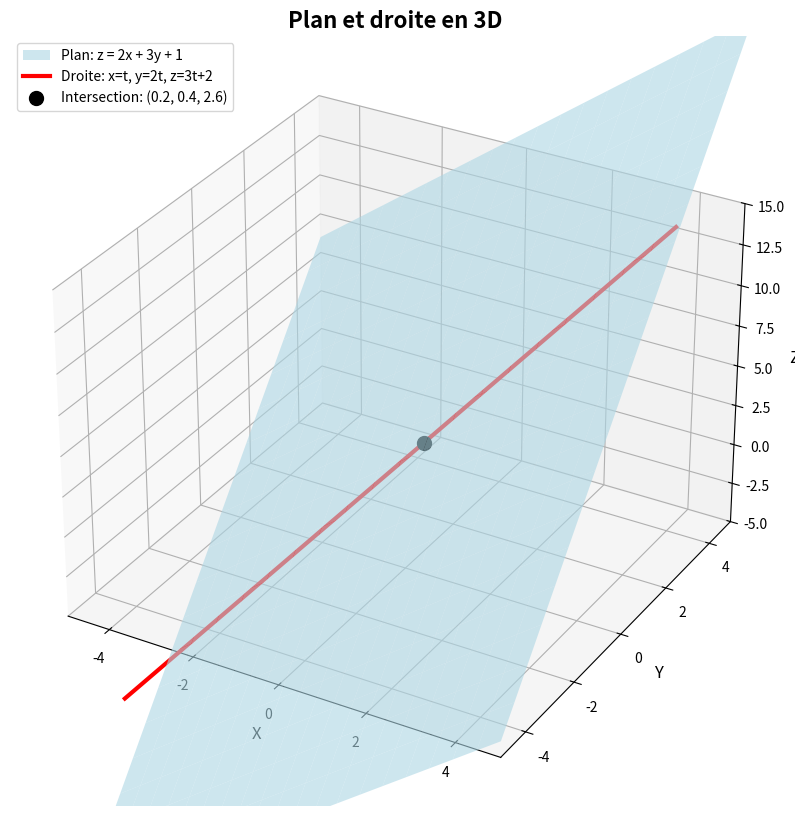

This figure's Python source:
import numpy as np
import matplotlib.pyplot as plt
from mpl_toolkits.mplot3d import Axes3D

# Création de la figure 3D
fig = plt.figure(figsize=(12, 10))
ax = fig.add_subplot(111, projection='3d')

# Définir les paramètres du plan
# Plan: z = 2x + 3y + 1
x = np.linspace(-5, 5, 20)
y = np.linspace(-5, 5, 20)
X, Y = np.meshgrid(x, y)
Z = 2*X + 3*Y + 1

# Tracer le plan
ax.plot_surface(X, Y, Z, alpha=0.6, color='lightblue', label='Plan: z = 2x + 3y + 1')

# Définir la droite qui coupe le plan
# Droite paramétrique: x = t, y = 2t, z = 3t + 2
t = np.linspace(-3, 3, 100)
x_droite = t
y_droite = 2*t
z_droite = 3*t + 2

# Tracer la droite
ax.plot(x_droite, y_droite, z_droite, 'r-', linewidth=3, label='Droite: x=t, y=2t, z=3t+2')

# Calculer le point d'intersection
# Substituer dans l'équation du plan: 3t + 2 = 2t + 3(2t) + 1
# 3t + 2 = 2t + 6t + 1
# 3t + 2 = 8t + 1
# 1 = 5t
# t = 1/5 = 0.2
t_intersect = 0.2
x_intersect = t_intersect
y_intersect = 2*t_intersect
z_intersect = 3*t_intersect + 2

# Marquer le point d'intersection
ax.scatter([x_intersect], [y_intersect], [z_intersect], 
          color='black', s=100, label=f'Intersection: ({x_intersect:.1f}, {y_intersect:.1f}, {z_intersect:.1f})')

# Configuration des axes
ax.set_xlabel('X', fontsize=12)
ax.set_ylabel('Y', fontsize=12)
ax.set_zlabel('Z', fontsize=12)

# Limites des axes
ax.set_xlim(-5, 5)
ax.set_ylim(-5, 5)
ax.set_zlim(-5, 15)

# Titre
plt.title('Plan et droite en 3D', fontsize=16, fontweight='bold')

# Légende
ax.legend()

# Afficher le graphique
plt.show()
